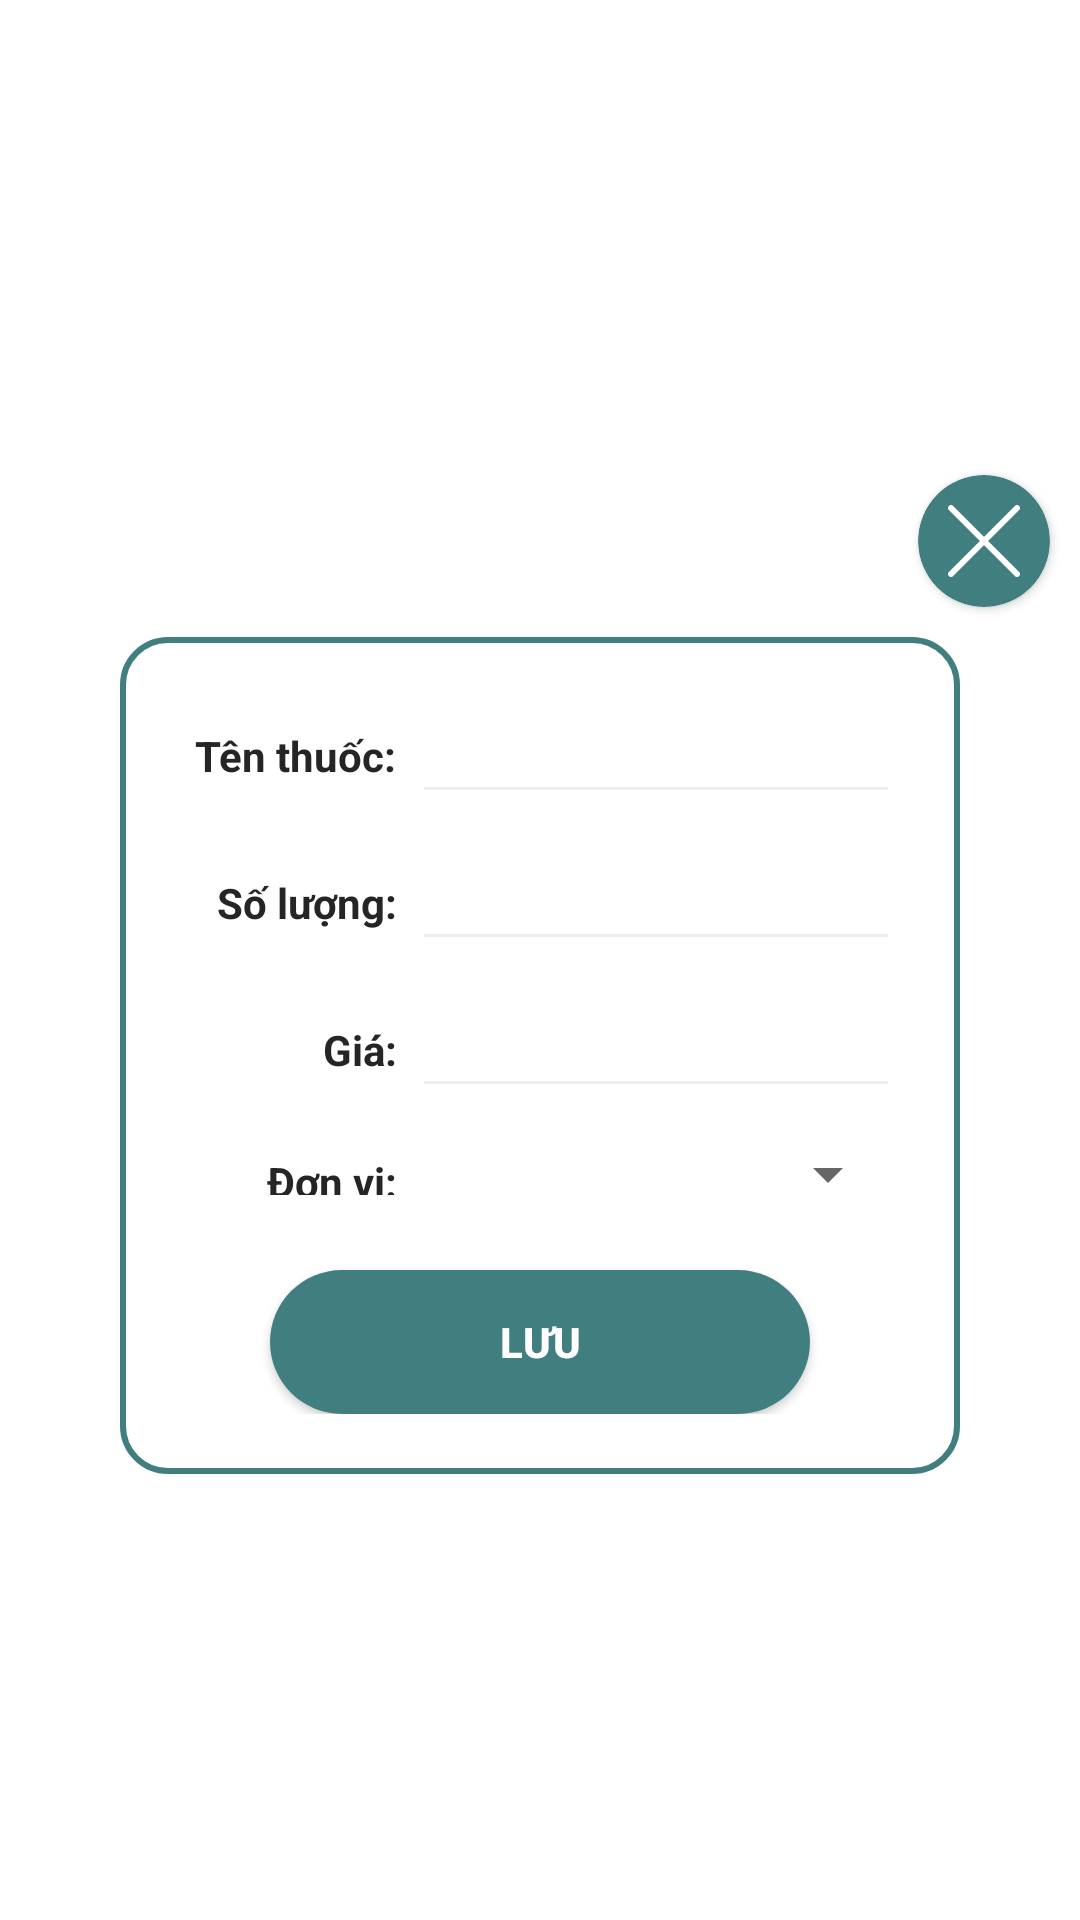

Android layout source for this screen:
<!-- AndroidManifest.xml: application theme Theme.DrugStoreManagement -->
<!-- res/layout/drug_dialog.xml -->
<?xml version="1.0" encoding="utf-8"?>
<LinearLayout xmlns:android="http://schemas.android.com/apk/res/android"
    xmlns:app="http://schemas.android.com/apk/res-auto"
    android:layout_width="match_parent"
    android:layout_height="match_parent">
    <LinearLayout
        android:layout_width="match_parent"
        android:layout_height="wrap_content"
        android:layout_gravity="center"
        android:orientation="vertical">
        <RelativeLayout
            android:layout_width="match_parent"
            android:layout_height="wrap_content">
            <androidx.cardview.widget.CardView
                android:id="@+id/card_add"
                app:cardBackgroundColor="@color/dark_primary"
                android:layout_width="wrap_content"
                android:layout_height="wrap_content"
                android:layout_alignParentEnd="true"
                android:layout_margin="10dp"
                app:cardCornerRadius="22dp">
                <ImageView
                    android:id="@+id/btnCancel"
                    android:layout_width="wrap_content"
                    android:layout_height="wrap_content"
                    android:layout_alignParentEnd="true"
                    android:layout_centerInParent="true"
                    android:layout_margin="10dp"
                    android:src="@drawable/ic_cancel"/>
            </androidx.cardview.widget.CardView>
        </RelativeLayout>
        <LinearLayout
            android:layout_width="match_parent"
            android:layout_height="wrap_content"
            android:orientation="vertical"
            android:background="@drawable/dialog_background"
            android:padding="20dp"
            android:layout_marginHorizontal="40dp">
            <RelativeLayout
                android:layout_width="match_parent"
                android:layout_height="wrap_content">

                <TextView
                    android:id="@+id/txt_drugstore"
                    style="@style/NormalText"
                    android:layout_width="wrap_content"
                    android:layout_height="wrap_content"
                    android:layout_alignTop="@+id/edt_drug_name"
                    android:layout_alignBottom="@+id/edt_drug_name"
                    android:layout_alignParentStart="true"
                    android:gravity="center_vertical"
                    android:text="@string/drug_"
                    android:textStyle="bold" />

                <EditText
                    android:id="@+id/edt_drug_name"
                    style="@style/MyEditText"
                    android:layout_width="match_parent"
                    android:layout_height="wrap_content"
                    android:layout_toEndOf="@+id/txt_drugstore" />

                <TextView
                    android:id="@+id/txt_amount"
                    style="@style/NormalText"
                    android:layout_width="wrap_content"
                    android:layout_height="wrap_content"
                    android:layout_below="@+id/txt_drugstore"
                    android:layout_alignTop="@+id/edt_amount"
                    android:layout_alignEnd="@+id/txt_drugstore"
                    android:layout_alignBottom="@+id/edt_amount"
                    android:gravity="center_vertical"
                    android:text="@string/amount_"
                    android:textStyle="bold" />

                <EditText
                    android:id="@+id/edt_amount"
                    style="@style/MyEditText"
                    android:inputType="number"
                    android:layout_width="match_parent"
                    android:layout_height="wrap_content"
                    android:layout_below="@id/edt_drug_name"
                    android:layout_alignStart="@id/edt_drug_name"
                    android:layout_marginTop="10dp" />

                <TextView
                    android:id="@+id/txt_unit"
                    style="@style/NormalText"
                    android:inputType="number"
                    android:layout_width="wrap_content"
                    android:layout_height="wrap_content"
                    android:layout_below="@+id/txt_amount"
                    android:layout_alignTop="@+id/edt_price"
                    android:layout_alignEnd="@+id/txt_amount"
                    android:layout_alignBottom="@+id/edt_price"
                    android:gravity="center_vertical"
                    android:text="@string/price"
                    android:textStyle="bold" />
                <EditText
                    android:id="@+id/edt_price"
                    android:layout_width="match_parent"
                    android:layout_height="wrap_content"
                    android:layout_below="@id/edt_amount"
                    android:layout_marginTop="10dp"
                    android:layout_alignStart="@id/edt_amount"
                    style="@style/MyEditText"/>

                <TextView
                    android:id="@+id/txt_price"
                    style="@style/NormalText"
                    android:layout_width="wrap_content"
                    android:layout_height="wrap_content"
                    android:layout_below="@+id/txt_unit"
                    android:layout_alignTop="@+id/spinner"
                    android:layout_alignEnd="@+id/txt_unit"
                    android:layout_alignBottom="@+id/spinner"
                    android:gravity="center_vertical"
                    android:text="@string/unit_"
                    android:textStyle="bold" />

                <Spinner
                    android:id="@+id/spinner"
                    android:layout_width="match_parent"
                    android:layout_height="wrap_content"
                    android:textSize="@dimen/text_normal"
                    android:layout_below="@id/edt_price"
                    android:layout_marginTop="10dp"
                    android:layout_alignStart="@id/edt_price"
                    android:spinnerMode="dialog"/>
            </RelativeLayout>
            <androidx.appcompat.widget.AppCompatButton
                android:id="@+id/btnSave"
                android:layout_width="match_parent"
                android:layout_height="match_parent"
                android:layout_marginTop="20dp"
                android:layout_marginHorizontal="30dp"
                android:text="@string/save"
                style="@style/MyButton"/>
        </LinearLayout>
    </LinearLayout>
</LinearLayout>
<!-- resources referenced by this layout -->
<resources>
  <color name="dark_primary">#417E80</color>
  <dimen name="text_normal">14sp</dimen>
  <!-- drawable dialog_background (drawable) -->
  <?xml version="1.0" encoding="utf-8"?>
  <shape xmlns:android="http://schemas.android.com/apk/res/android">
      <corners android:radius="15dp"/>
      <solid android:color="@color/background"/>
      <stroke android:color="@color/dark_primary" android:width="2dp"/>
  </shape>
  <string name="amount_">Số lượng:</string>
  <string name="drug_">Tên thuốc:</string>
  <string name="price">Giá:</string>
  <string name="save">Lưu</string>
  <string name="unit_">Đơn vị:</string>
  <style name="MyButton" parent="Widget.AppCompat.Button">
          <item name="android:textColor">@color/light_text</item>
          <item name="android:textSize">@dimen/text_normal</item>
          <item name="android:background">@drawable/button_appearance</item>
          <item name="android:textStyle">bold</item>
      </style>
  <style name="MyEditText" parent="Widget.AppCompat.EditText">
          <item name="backgroundTint">@color/light_card</item>
          <item name="android:maxLines">1</item>
          <item name="android:inputType">text</item>
          <item name="android:textColor">@color/dark_text</item>
          <item name="android:textCursorDrawable">@drawable/cursor_edittext</item>
          <item name="android:padding">10dp</item>
          <item name="android:textSize">@dimen/text_normal</item>
      </style>
  <style name="NormalText" parent="Widget.AppCompat.TextView">
          <item name="android:textSize">@dimen/text_normal</item>
          <item name="android:textColor">@color/normal_text</item>
          <item name="android:padding">5dp</item>
      </style>
  <style name="Theme.DrugStoreManagement" parent="Theme.MaterialComponents.DayNight.NoActionBar">
          <item name="colorPrimary">@color/dark_primary</item>
          <item name="colorOnPrimary">@color/dark_text</item>
          <item name="android:statusBarColor" tools:targetApi="l">@color/dark_primary</item>
          <item name="android:windowAnimationStyle">@style/ActivityAnimation</item>
      </style>
  <color name="background">#fff</color>
  <color name="light_icon">#fff</color>
  <color name="light_text">#fff</color>
  <!-- drawable button_appearance (drawable) -->
  <?xml version="1.0" encoding="utf-8"?>
  <selector xmlns:android="http://schemas.android.com/apk/res/android">
      <item android:state_pressed="true" android:drawable="@drawable/selected_button_background"/>
      <item android:drawable="@drawable/button_background" />
  </selector>
  <color name="light_card">#EEEEEE</color>
  <color name="dark_text">#000</color>
  <!-- drawable cursor_edittext (drawable) -->
  <?xml version="1.0" encoding="utf-8"?>
  <shape xmlns:android="http://schemas.android.com/apk/res/android"
      android:shape="rectangle" >
      <size android:width="1dp" />
      <solid android:color="@color/dark_icon"/>
  </shape>
  <color name="normal_text">#252525</color>
  <style name="ActivityAnimation">
          <item name="android:windowEnterAnimation">@android:anim/fade_in</item>
          <item name="android:windowExitAnimation">@android:anim/fade_out</item>
      </style>
  <!-- drawable selected_button_background (drawable) -->
  <?xml version="1.0" encoding="utf-8"?>
  <shape xmlns:android="http://schemas.android.com/apk/res/android">
      <corners android:radius="28dp"/>
      <solid android:color="#000000"/>
  </shape>
  <!-- drawable button_background (drawable) -->
  <?xml version="1.0" encoding="utf-8"?>
  <shape xmlns:android="http://schemas.android.com/apk/res/android">
      <corners android:radius="28dp"/>
      <solid android:color="@color/dark_card"/>
  </shape>
  <color name="dark_icon">#417E80</color>
  <color name="dark_card">#417E80</color>
</resources>
